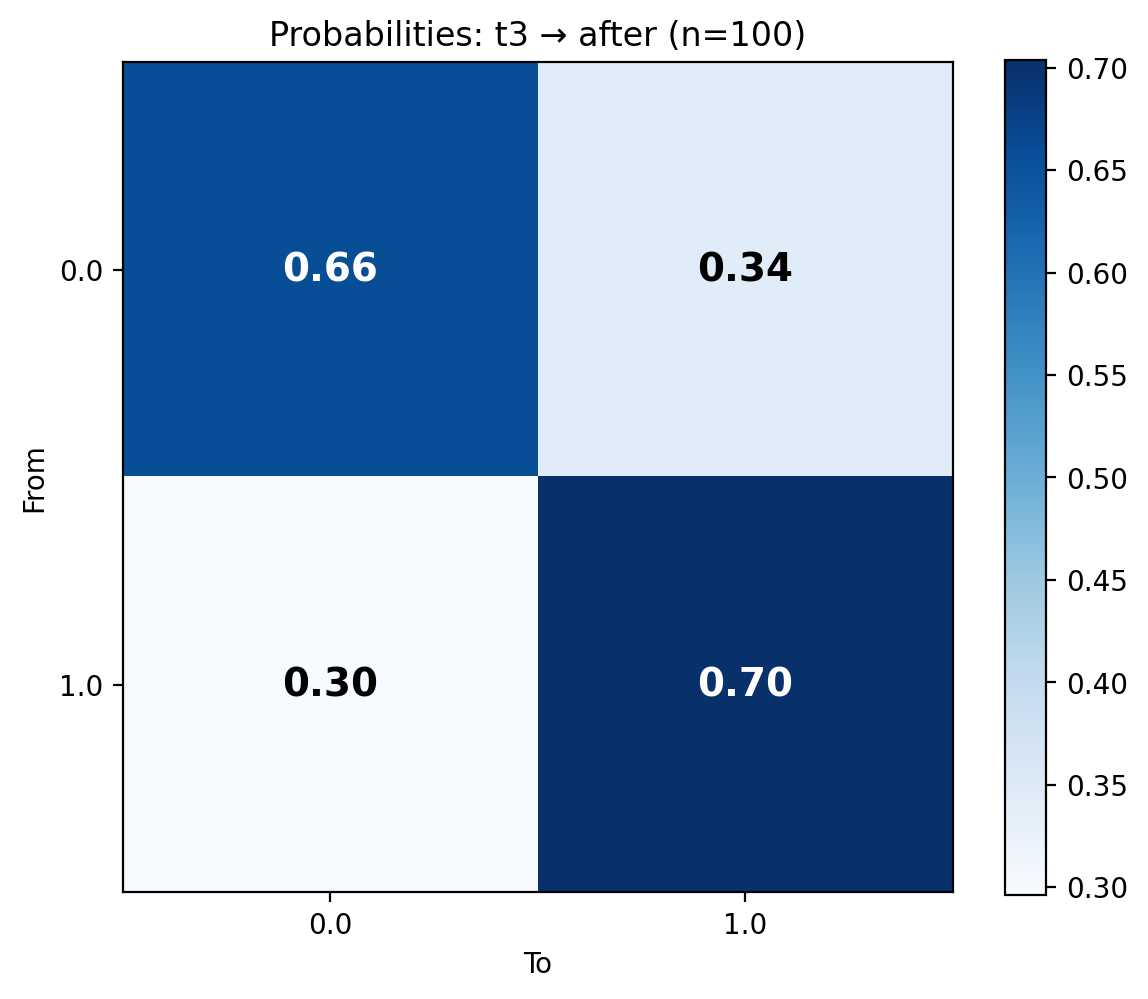

Data behind this chart, as committed beside it:
From, 0.0, 1.0
0.0, 0.6575, 0.3425
1.0, 0.2963, 0.7037
